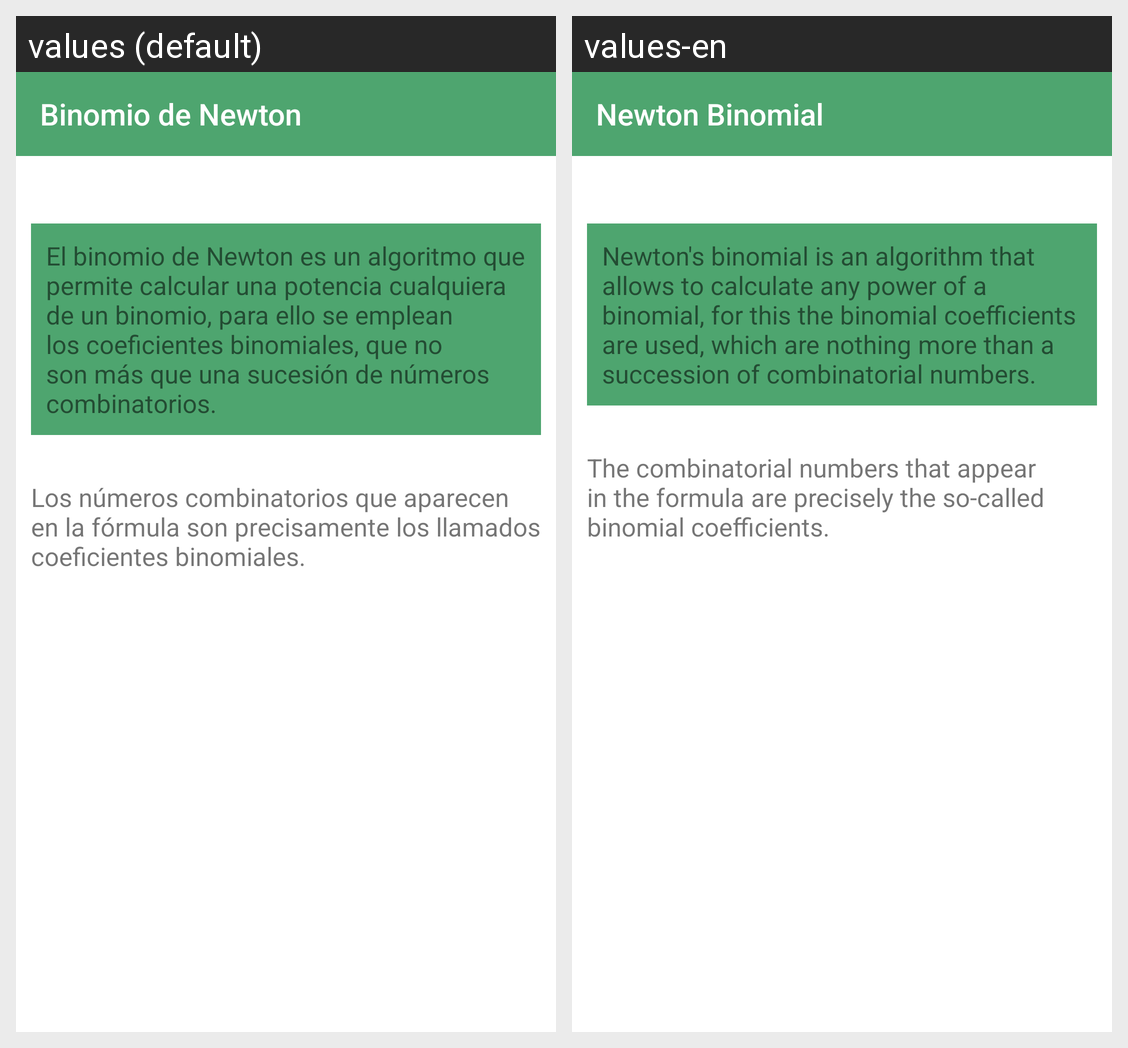

The Android screen above is rendered under two locales of the same app. Produce the string resources it draws, with the default and per-locale values.
Android screen res/layout/activity_binomio_newton_children.xml rendered under 2 locales, left to right: values (default), values-en. Device: Nexus 5 (rendered at 1080×1920; each locale shown at half size, 540×960, under a caption strip naming it); theme AppTheme.
Strings drawn on this screen, with the default value and each locale's value (text and hints the layout hard-codes, and strings that could not be matched under every locale, appear in the picture but are not listed):

binomio_newton
  values: Binomio de Newton
  values-en: Newton Binomial

Sbinomio
  values: El binomio de Newton es un algoritmo que permite calcular una potencia cualquiera de un binomio, para ello se emplean los coeficientes binomiales, que no son más que una sucesión de números combinatorios.
  values-en: Newton's binomial is an algorithm that allows to calculate any power of a binomial, for this the binomial coefficients are used, which are nothing more than a succession of combinatorial numbers.

Sbin2
  values: Los números combinatorios que aparecen en la fórmula son precisamente los llamados coeficientes binomiales.
  values-en: The combinatorial numbers that appear in the formula are precisely the so-called binomial coefficients.
